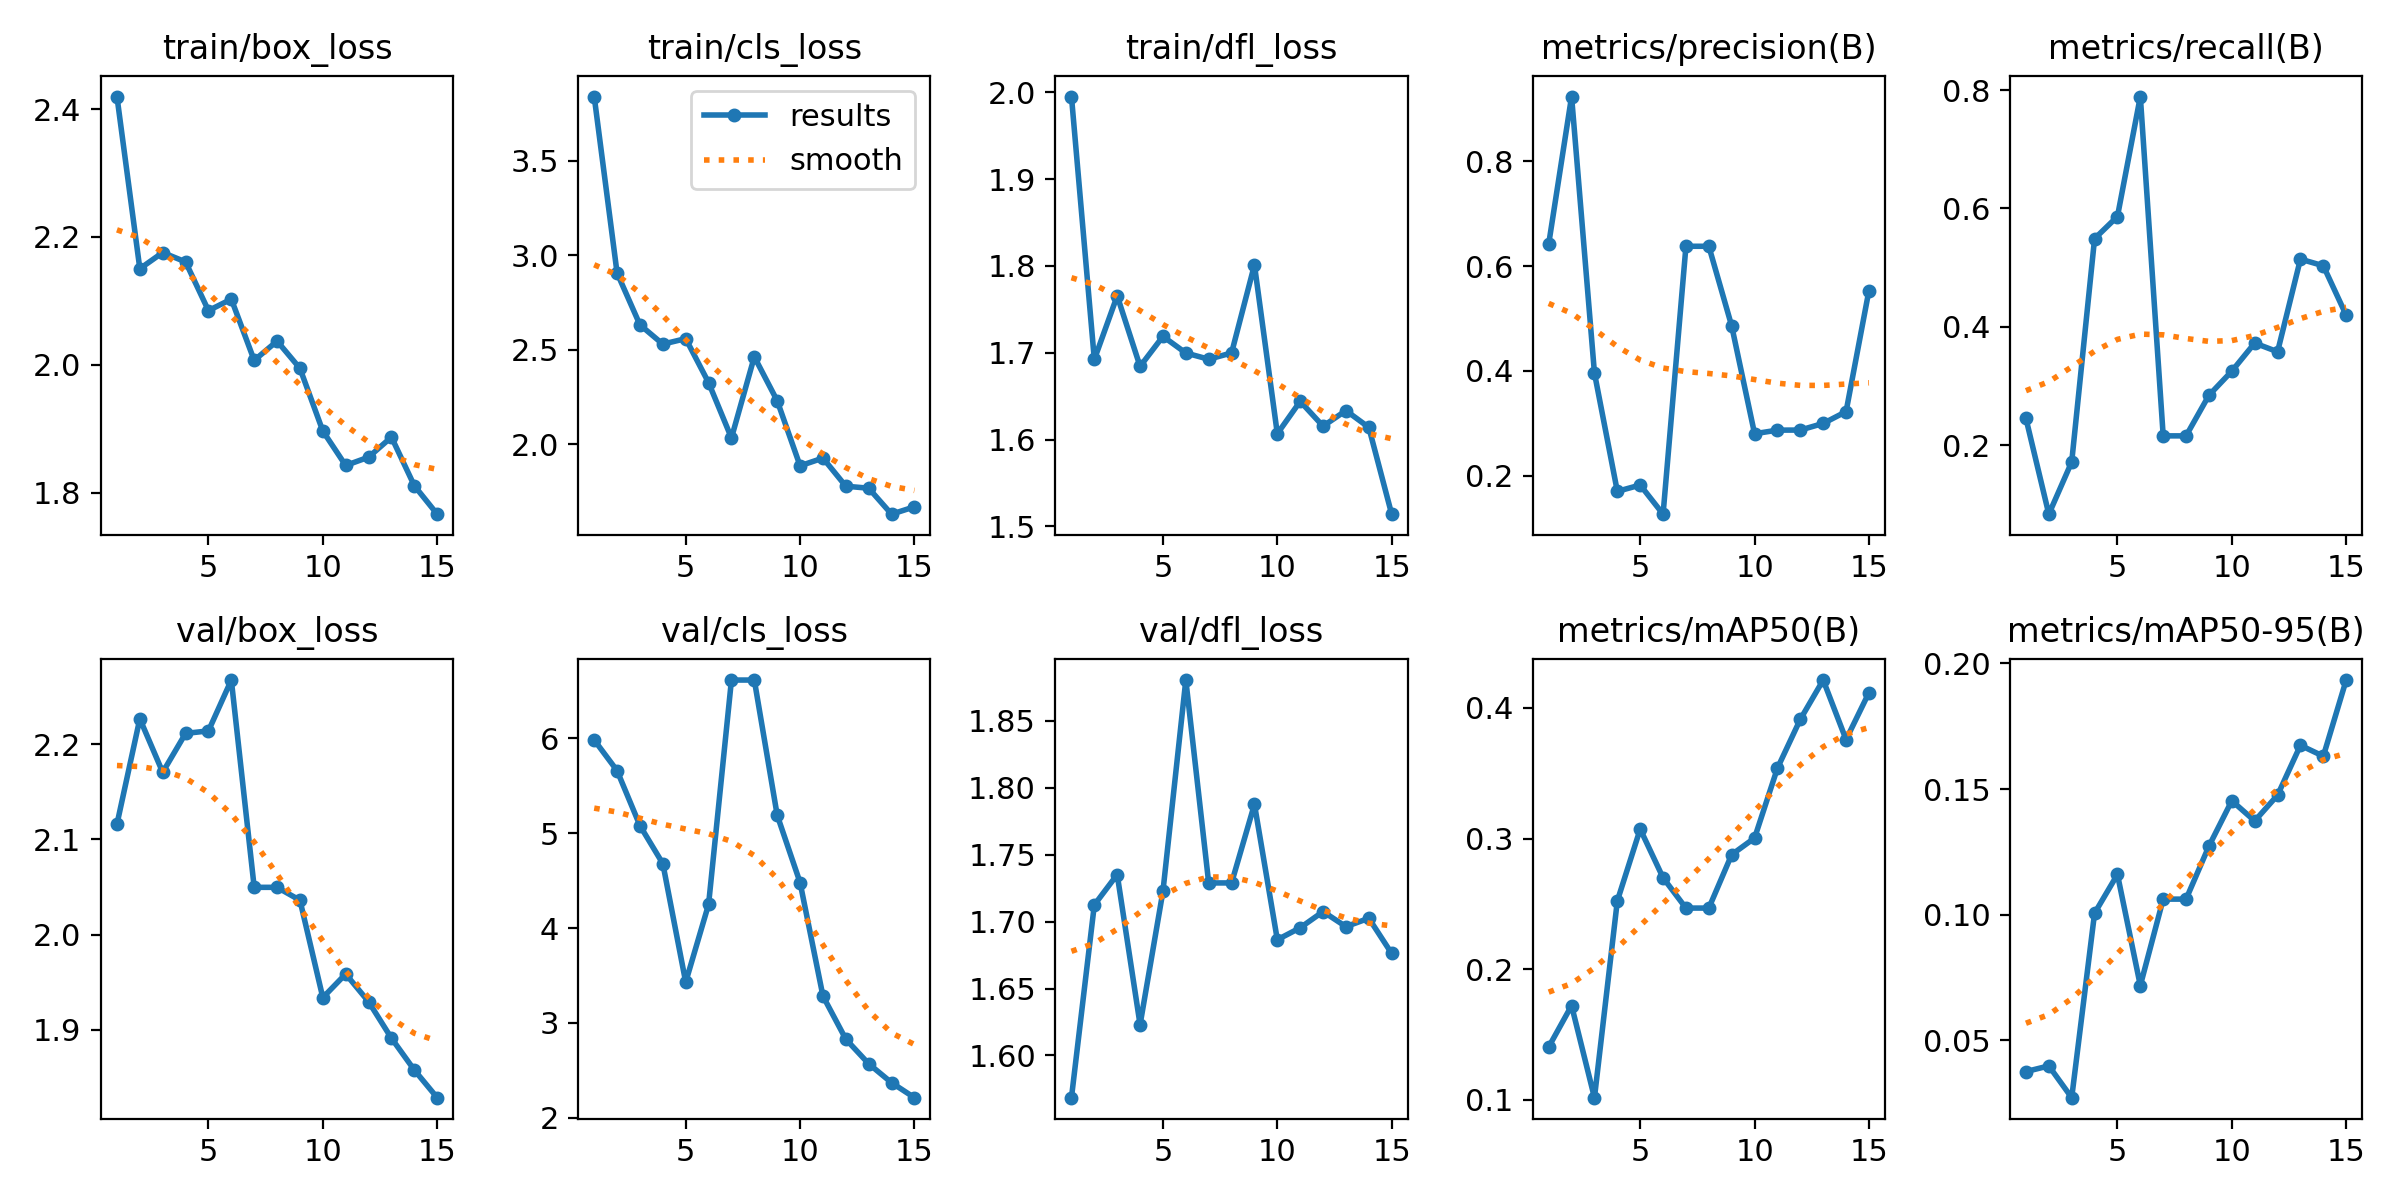

The data file committed next to this chart (first rows):
epoch, time, train/box_loss, train/cls_loss, train/dfl_loss, metrics/precision(B), metrics/recall(B), metrics/mAP50(B), metrics/mAP50-95(B), val/box_loss, val/cls_loss, val/dfl_loss, lr/pg0, lr/pg1, lr/pg2
1, 17.1, 2.42, 3.84, 1.995, 0.6424, 0.2451, 0.1403, 0.03758, 2.116, 5.984, 1.568, 0.0002857, 0.0002857, 0.07171
2, 34.21, 2.15, 2.907, 1.692, 0.9237, 0.08333, 0.172, 0.03983, 2.227, 5.661, 1.712, 0.0005782, 0.0005782, 0.03867
3, 63.27, 2.176, 2.632, 1.766, 0.396, 0.1716, 0.1015, 0.02719, 2.171, 5.081, 1.735, 0.0008267, 0.0008267, 0.005589
4, 92.51, 2.161, 2.53, 1.684, 0.1703, 0.549, 0.2522, 0.1006, 2.211, 4.68, 1.623, 0.000802, 0.000802, 0.000802
5, 119.9, 2.085, 2.559, 1.719, 0.1823, 0.5865, 0.3072, 0.116, 2.214, 3.429, 1.723, 0.000736, 0.000736, 0.000736
6, 140.7, 2.103, 2.327, 1.7, 0.1267, 0.7892, 0.2699, 0.0718, 2.267, 4.249, 1.88, 0.00067, 0.00067, 0.00067
7, 162.1, 2.007, 2.034, 1.693, 0.6379, 0.2157, 0.2467, 0.1062, 2.05, 6.617, 1.729, 0.000604, 0.000604, 0.000604
8, 189.3, 2.037, 2.463, 1.7, 0.6379, 0.2157, 0.2467, 0.1062, 2.05, 6.617, 1.729, 0.000538, 0.000538, 0.000538
9, 216.5, 1.994, 2.231, 1.801, 0.4858, 0.2843, 0.2877, 0.1273, 2.036, 5.191, 1.788, 0.000472, 0.000472, 0.000472
10, 243.4, 1.897, 1.887, 1.607, 0.2802, 0.3251, 0.3004, 0.1453, 1.934, 4.48, 1.686, 0.000406, 0.000406, 0.000406
11, 271.4, 1.843, 1.928, 1.644, 0.2871, 0.3725, 0.3539, 0.1373, 1.959, 3.283, 1.695, 0.00034, 0.00034, 0.00034
12, 299.4, 1.856, 1.779, 1.616, 0.2872, 0.3578, 0.3913, 0.1476, 1.93, 2.828, 1.708, 0.000274, 0.000274, 0.000274
13, 318.4, 1.887, 1.768, 1.633, 0.2999, 0.5144, 0.4214, 0.1674, 1.891, 2.568, 1.696, 0.000208, 0.000208, 0.000208
14, 336.8, 1.811, 1.631, 1.614, 0.3224, 0.5032, 0.3758, 0.1631, 1.858, 2.368, 1.703, 0.000142, 0.000142, 0.000142
15, 353.5, 1.766, 1.67, 1.514, 0.5534, 0.4196, 0.4117, 0.1934, 1.829, 2.21, 1.676, 7.6e-05, 7.6e-05, 7.6e-05
